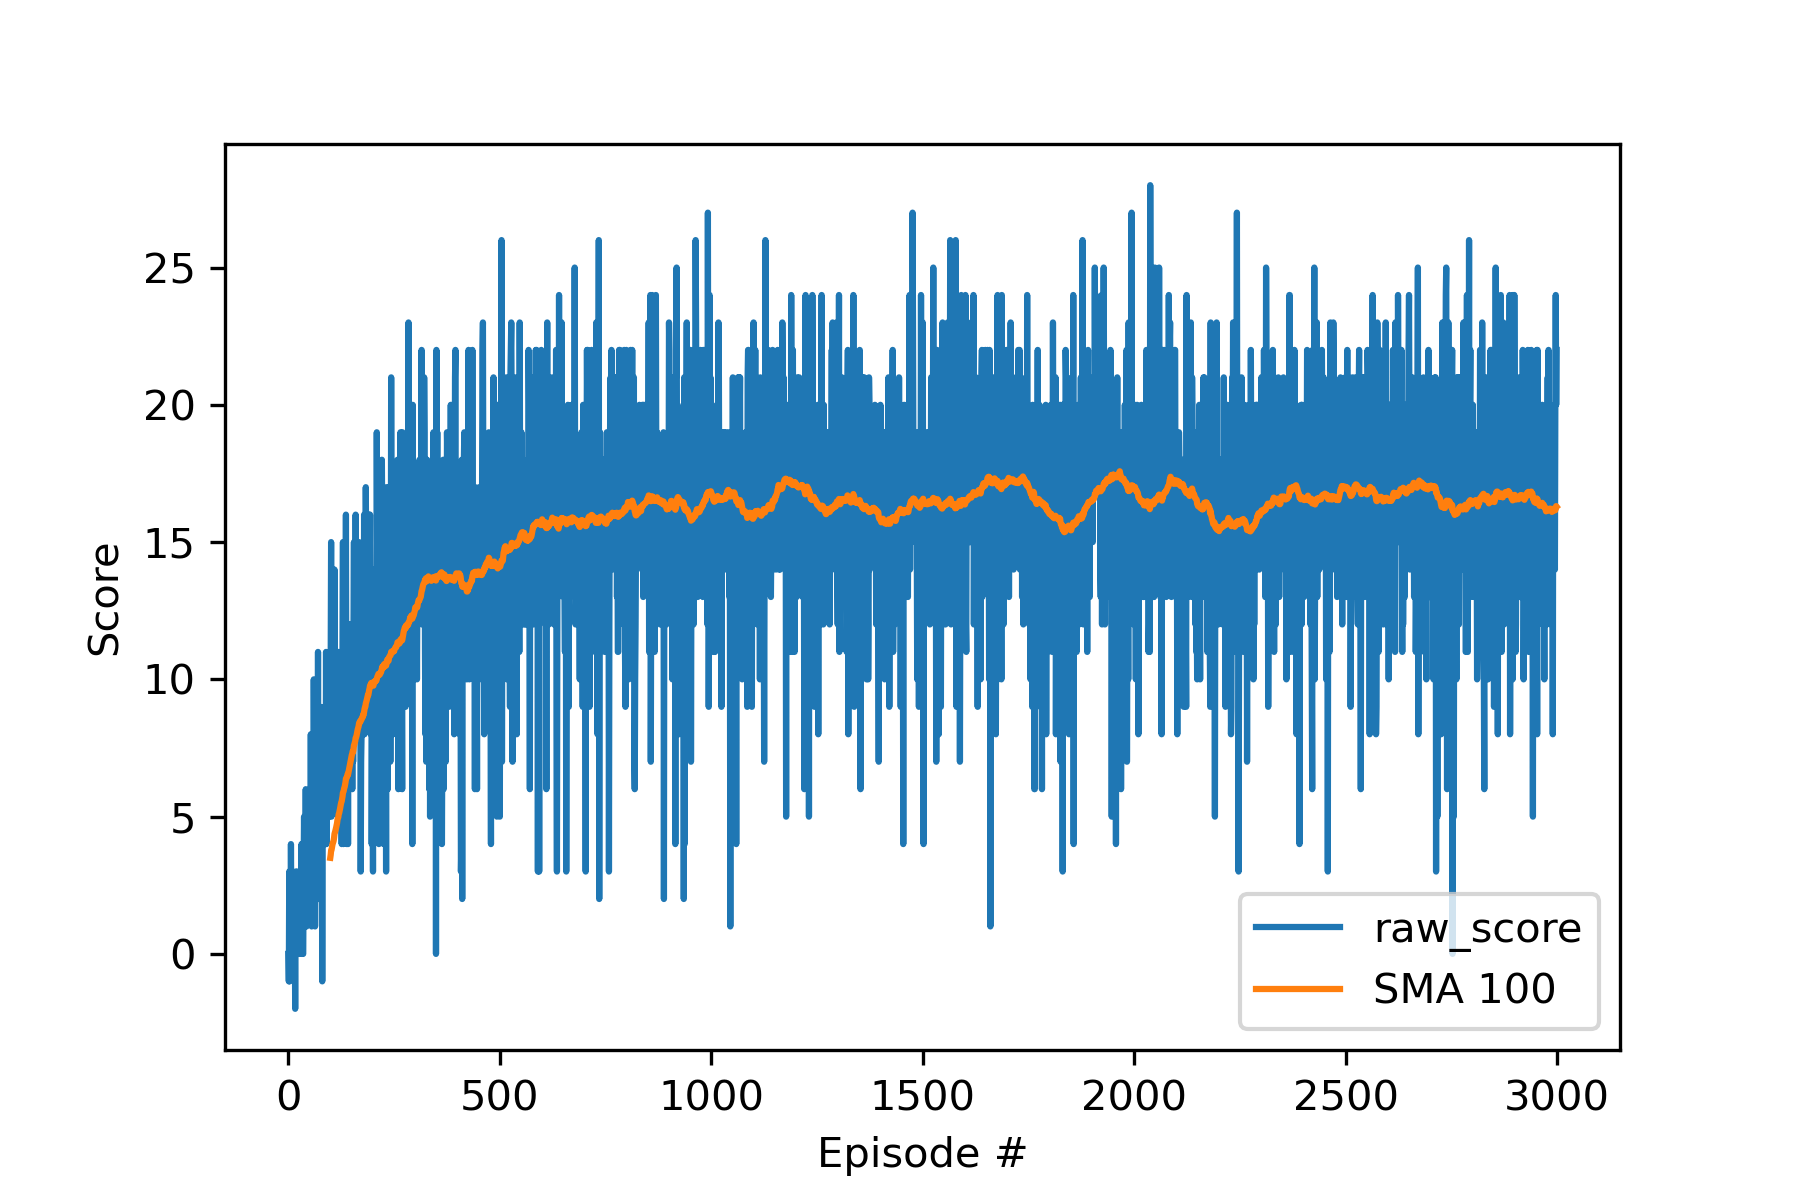

The file beside this chart, header and first rows:
episode, reward
99, 3.5
100, 3.61
101, 3.77
102, 3.79
103, 3.88
104, 3.98
105, 4.05
106, 4.07
107, 4.13
108, 4.23
109, 4.37
110, 4.42
111, 4.48
112, 4.54
113, 4.61
114, 4.68
115, 4.76
116, 4.88
117, 4.94
118, 4.98
119, 5.09
120, 5.13
121, 5.2
122, 5.28
123, 5.37
124, 5.45
125, 5.52
126, 5.56
127, 5.64
128, 5.74
129, 5.88
130, 5.9
131, 5.96
132, 6.04
133, 6.08
134, 6.17
135, 6.25
136, 6.38
137, 6.41
138, 6.42
139, 6.47
140, 6.55
141, 6.53
142, 6.61
143, 6.7
144, 6.79
145, 6.85
146, 6.93
147, 7.03
148, 7.07
149, 7.15
150, 7.25
151, 7.29
152, 7.38
153, 7.37
154, 7.46
155, 7.6
156, 7.63
157, 7.7
158, 7.75
... 2,841 more rows
